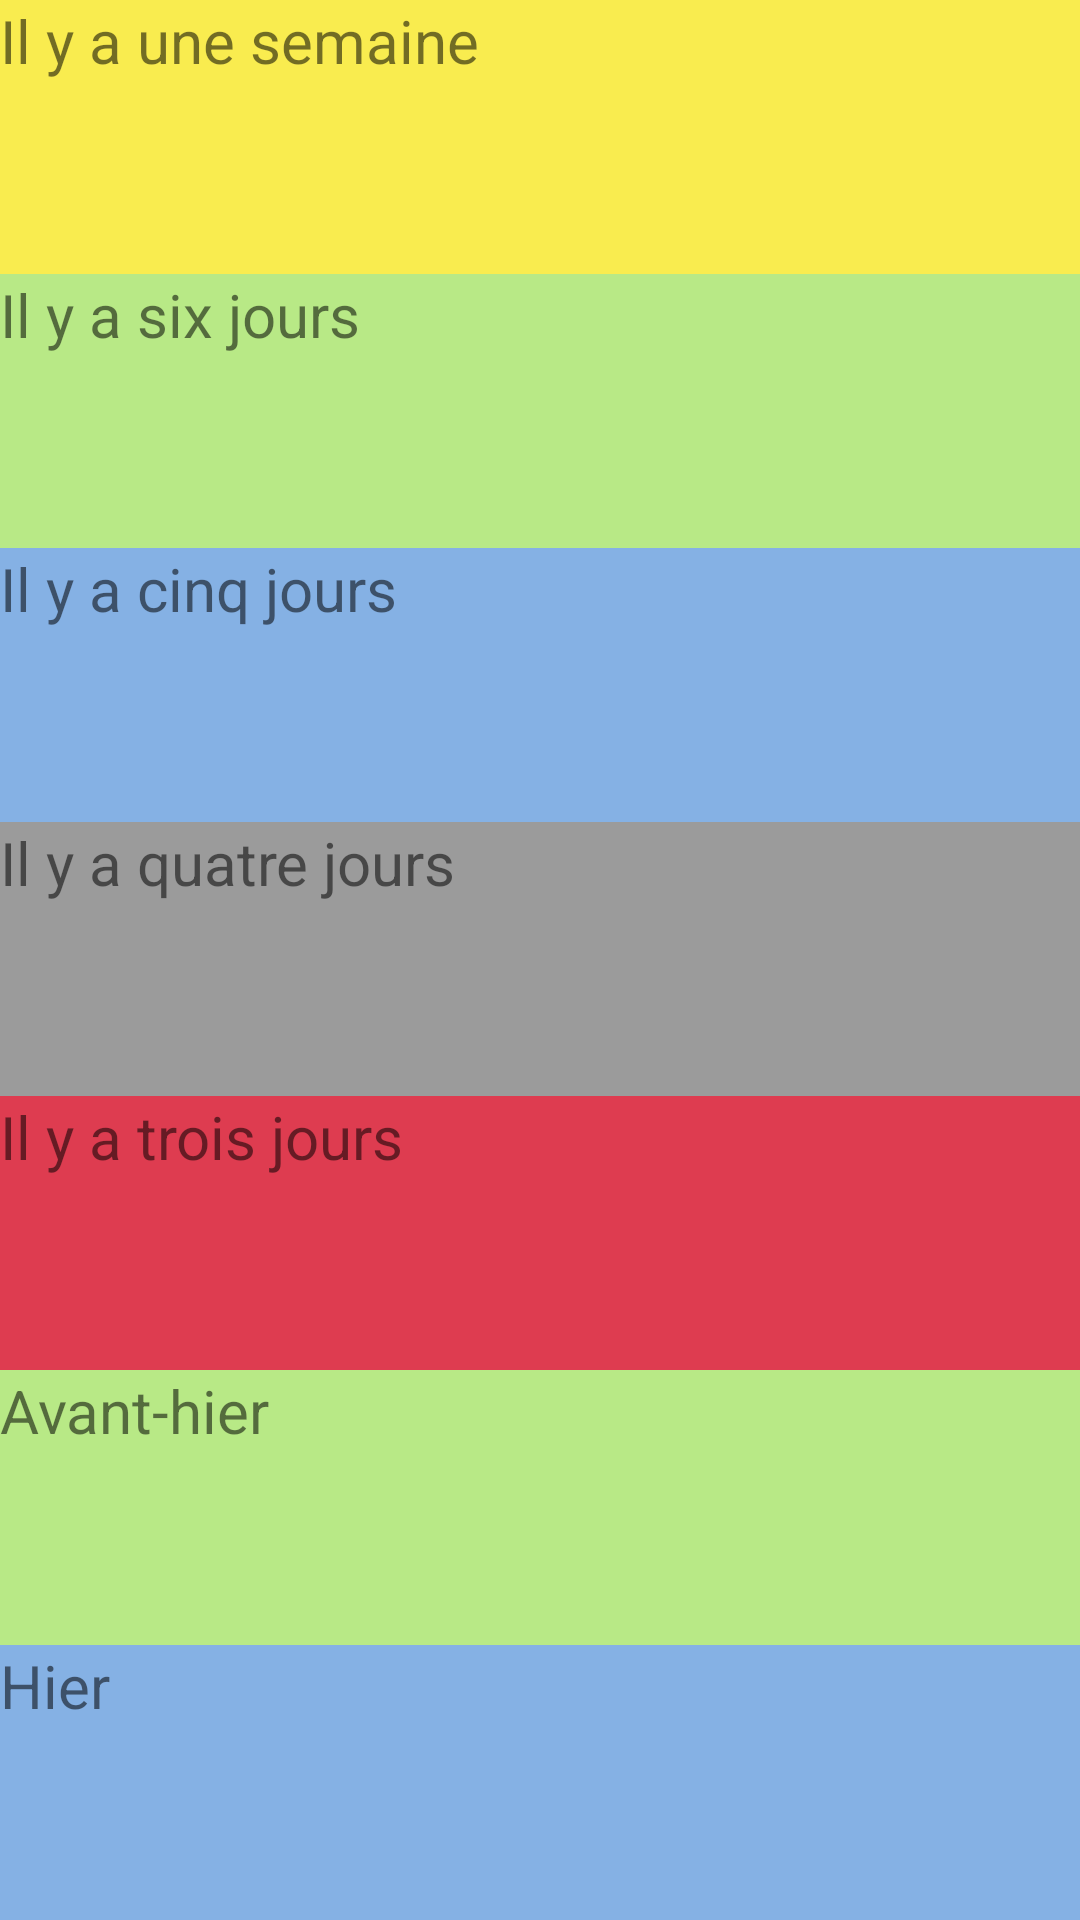

Layout XML and referenced resources for this Android screen:
<!-- AndroidManifest.xml: application theme AppTheme -->
<!-- res/layout/activity_view_history.xml -->
<?xml version="1.0" encoding="utf-8"?>
<android.support.constraint.ConstraintLayout xmlns:android="http://schemas.android.com/apk/res/android"
    xmlns:tools="http://schemas.android.com/tools"
    android:layout_width="match_parent"
    android:layout_height="match_parent"
    tools:context=".controller.ViewHistoryActivity">

    <LinearLayout
        android:layout_width="match_parent"
        android:layout_height="match_parent"
        android:orientation="vertical"
        android:weightSum="7">

     <TextView
        android:id="@+id/il_y_a_une_semaine"
        android:maxWidth="5dp"
        android:layout_width="match_parent"
        android:layout_height="0dp"
        android:layout_weight="1"
        android:text="@string/il_y_a_une_semaine"
        android:textSize="20sp"
        android:background="@color/background_superHappy"/>

        <TextView
            android:id="@+id/il_y_a_six_jours"
            android:layout_width="match_parent"
            android:layout_height="0dp"
            android:layout_weight="1"
            android:text="@string/il_y_a_six_jours"
            android:textSize="20sp"
            android:background="@color/background_happy"/>

        <TextView
            android:id="@+id/il_y_a_cinq_jours"
            android:layout_width="match_parent"
            android:layout_height="0dp"
            android:layout_weight="1"
            android:text="@string/il_y_a_cinq_jours"
            android:textSize="20sp"
            android:background="@color/background_ok"/>

        <TextView
            android:id="@+id/il_y_a_quatre_jours"
            android:layout_width="match_parent"
            android:layout_height="0dp"
            android:layout_weight="1"
            android:text="@string/il_y_a_quatre_jours"
            android:textSize="20sp"
            android:background="@color/background_ehhh"/>

        <TextView
            android:id="@+id/il_y_a_trois_jours"
            android:layout_width="match_parent"
            android:layout_height="0dp"
            android:layout_weight="1"
            android:text="@string/il_y_a_trois_jours"
            android:textSize="20sp"
            android:background="@color/background_sad"/>

        <TextView
            android:id="@+id/avant-hier"
            android:layout_width="match_parent"
            android:layout_height="0dp"
            android:layout_weight="1"
            android:text="@string/avant_hier"
            android:textSize="20sp"
            android:background="@color/background_happy"/>

        <TextView
            android:id="@+id/hier"
            android:layout_width="match_parent"
            android:layout_height="0dp"
            android:layout_weight="1"
            android:text="@string/hier"
            android:textSize="20sp"
            android:background="@color/background_ok"/>




    </LinearLayout>

</android.support.constraint.ConstraintLayout>
<!-- resources referenced by this layout -->
<resources>
  <color name="background_ehhh">#ff9b9b9b</color>
  <color name="background_happy">#ffb8e986</color>
  <color name="background_ok">#a5468ad9</color>
  <color name="background_sad">#ffde3c50</color>
  <color name="background_superHappy">#fff9ec4f</color>
  <string name="avant_hier">Avant-hier</string>
  <string name="hier">Hier</string>
  <string name="il_y_a_cinq_jours">Il y a cinq jours</string>
  <string name="il_y_a_quatre_jours">Il y a quatre jours</string>
  <string name="il_y_a_six_jours">Il y a six jours</string>
  <string name="il_y_a_trois_jours">Il y a trois jours</string>
  <string name="il_y_a_une_semaine">Il y a une semaine</string>
  <style name="AppTheme" parent="Theme.AppCompat.Light.DarkActionBar">
          
          <item name="colorPrimary">@color/colorPrimary</item>
          <item name="colorPrimaryDark">@color/colorPrimaryDark</item>
          <item name="colorAccent">#BCE980</item>
      </style>
  <color name="colorPrimary">#1B00FF</color>
  <color name="colorPrimaryDark">#000000</color>
</resources>
